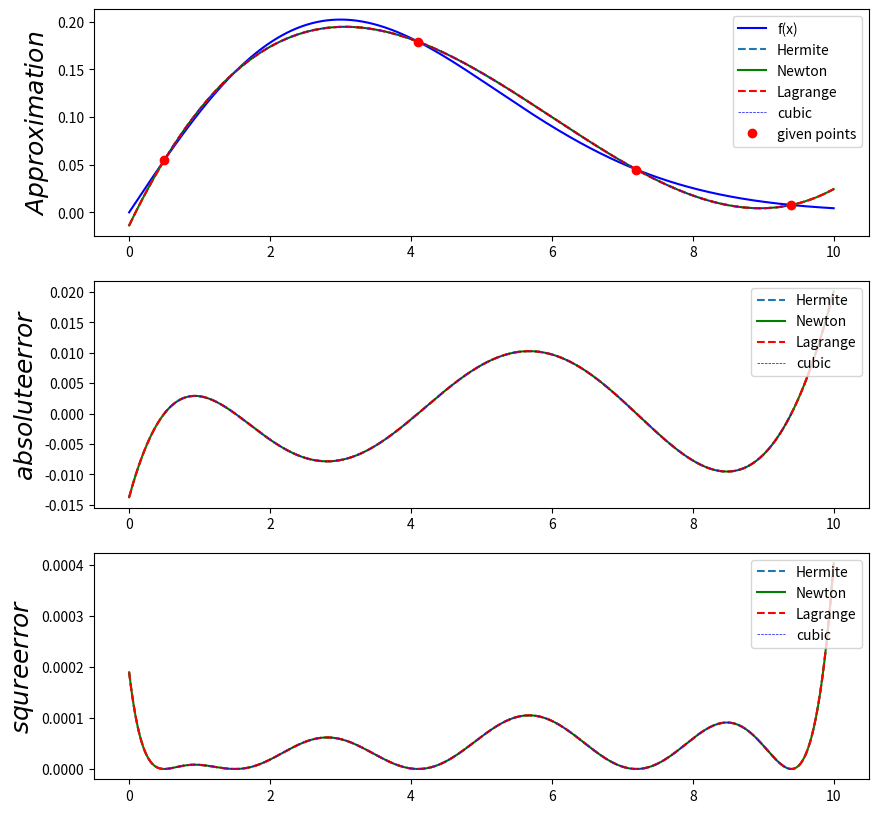

The matplotlib source for this figure:
from scipy import interpolate  # 导入scipy里interpolate模块中的interpld插值模块
import numpy as np
from scipy.interpolate import lagrange
from matplotlib import pyplot as plt
from pylab import mpl


'''
#原函数
'''
def f(x):
    return (x/9.0)*np.exp(x*x/(-1*18))

'''
#拉格朗日插值法
'''
def get_L(xk, x_=[]):  # 计算Lnk(x)=(x-x0)...(x-xn)/(xk-x0)...(xk-xn)
    def L_k(x):
        numerator = 1.0
        dominator = 1.0
        for i in range(len(x_)):
            if x_[i] != xk:
                dominator *= xk-x_[i]
                numerator *= x-x_[i]
        return numerator/dominator
    return L_k
def get_Lagrange(x_=[], y_=[]):  # 获得拉格朗日插值函数
    def Lagrange(x):
        result = 0.0
        for i in range(len(x_)):
            pass
            result += y_[i]*get_L(x_[i], x_)(x)
        return result
    return Lagrange

'''
三次样条插值
'''
from scipy import integrate

'''
埃米尔特插值
'''
from scipy.interpolate import KroghInterpolator


'''
#牛顿插值法
'''
def get_Newton_inter(X, Y):
    def netwon(x):
        sum = Y[0]
        temp = np.zeros((len(X), len(X)))
        # 将第一行赋值
        for i in range(0, len(X)):
            temp[i, 0] = Y[i]
        temp_sum = 1.0
        for i in range(1, len(X)):
            # x的多项式
            temp_sum = temp_sum*(x-X[i-1])
            # 计算均差
            for j in range(i, len(X)):
                temp[j, i] = (temp[j, i-1]-temp[j-1, i-1])/(X[j]-X[j-i])
            sum += temp_sum*temp[i, i]
        return sum
    return netwon

# 数据输入部分
'''
x = [0.5,4.1,7.2,9.4]
x_p=x
point=[f(x[0]), f(x[1]), f(x[2]), f(x[3])]
y = point
print(y)
'''

# 数据输入部分
# x = [0,1.25,2.5,3.75,5,6.25,7.5,8.75,10]
# x=[]
# for i in range(0,11):
#     x.append((10/11)*i)
# x[10]=10
# x=[0,1,2,3,4,5,6,7,8,9,10]
x = [0.5,4.1,7.2,9.4]
print(x)
y=[]
x_p = x
for i in x:
    y.append(round(f(i),5))
print(y)
for i in range(len(y)):
    pass
    # y[i]+=0.002
point=[]
for i in y:
    point.append(i)

L = get_Lagrange(x, y)  # 拉格朗日插值法
N = get_Newton_inter(x, y)  # 牛顿插值法
I = interpolate.interp1d(x, y, kind="cubic")  # 3次样条插值
H = KroghInterpolator(x, y)  # 埃米尔特插值


# 画图部分
num = 1000
x_cubic = np.linspace(np.array(x).min(), np.array(
    x).max(), num)  # 因为样条插值只能在给定区间中
x = np.linspace(0, 10, num)

fig = plt.figure(figsize=(10, 10))
ax = fig.add_subplot(3, 1, 1)
ax.plot(x, f(x), 'b', label='f(x)')
ax.plot(x, H(x), '--', label='Hermite')
ax.plot(x, N(x), 'g', label='Newton')
ax.plot(x, L(x), 'r--', label='Lagrange')
ax.plot(x_cubic, I(x_cubic), 'b--', label='cubic', lw=0.5)
plt.sca(ax)
plt.plot(x_p, point, 'ro', label='given points')
plt.legend(loc=1)
ax.set_ylabel(r'$Approximation$', fontsize=18)

ax1 = fig.add_subplot(3,1, 2)
ax1.plot(x, H(x)-f(x),'--',label='Hermite')
ax1.plot(x, N(x)-f(x),'g',label='Newton')
ax1.plot(x, L(x)-f(x),'r--',label='Lagrange')
ax1.plot(x_cubic, I(x_cubic)-f(x_cubic),'b--',label='cubic',lw=0.5)
plt.legend(loc=1)
ax1.set_ylabel(r'$absolute error$', fontsize=18)

ax2 = fig.add_subplot(3,1, 3)
ax2.plot(x, (H(x)-f(x))**2,'--',label='Hermite')
ax2.plot(x, (N(x)-f(x))**2,'g',label='Newton')
ax2.plot(x, (L(x)-f(x))**2,'r--',label='Lagrange')
ax2.plot(x_cubic, (I(x_cubic)-f(x_cubic))**2,'b--',label='cubic',lw=0.5)
plt.legend(loc=1)
ax2.set_ylabel(r'$squre error$', fontsize=18)
plt.show()

'''
L2范数
'''


def H_f(x):
    return (H(x)-f(x))**2
def I_f(x):
    return (I(x)-f(x))**2
def N_f(x):
    return (N(x)-f(x))**2
def L_f(x):
    return (H(x)-f(x))**2
L_2_H = integrate.quad(H_f, 0, 10)
L_2_L = integrate.quad(L_f, 0, 10)
L_2_I = integrate.quad(I_f, np.array(x_p).min(), np.array(x_p).max())
L_2_N = integrate.quad(N_f, 0, 10)

print('Lagrange L_2:'+str(L_2_L))  # 拉格朗日L2范数
print('Netwon L_2:'+str(L_2_N))  # 牛顿法L2范数
print('Cubic L_2:'+str(L_2_I))  # 分段插值L2范数
print('Hermite L_2:'+str(L_2_H))  # 埃米尔特插值L2范数

'''
#无穷范数
'''
err_H = np.zeros((10**6), dtype=float)#先创建数组用于存放误差
err_L = np.zeros((10**6), dtype=float)
err_I = np.zeros((10**6), dtype=float)
err_N = np.zeros((10**6), dtype=float)


x=np.linspace(0,10,10**6)#求区间的误差
err_H=abs(H(x)-f(x))
err_L=abs(L(x)-f(x))
err_N=abs(N(x)-f(x))
#得到绝对误差的最大值最小值
x= np.linspace(np.array(x_p).min(), np.array(x_p).max(), 10**6)#因为三次样条法定义域在[1，10]之内
err_I=abs(I(x)-f(x))

print('Lagrange L_infinity:'+str(max(err_L)))#拉格朗日无穷范数
print('Netwon L_infinity:'+str(max(err_N)))#牛顿法无穷范数
print('Cubic L_infinity:'+str(max(err_I)))#分段插值无穷范数
print('Hermite L_infinity:'+str(max(err_H)))#埃米尔特插值无穷范数
print('\n')
